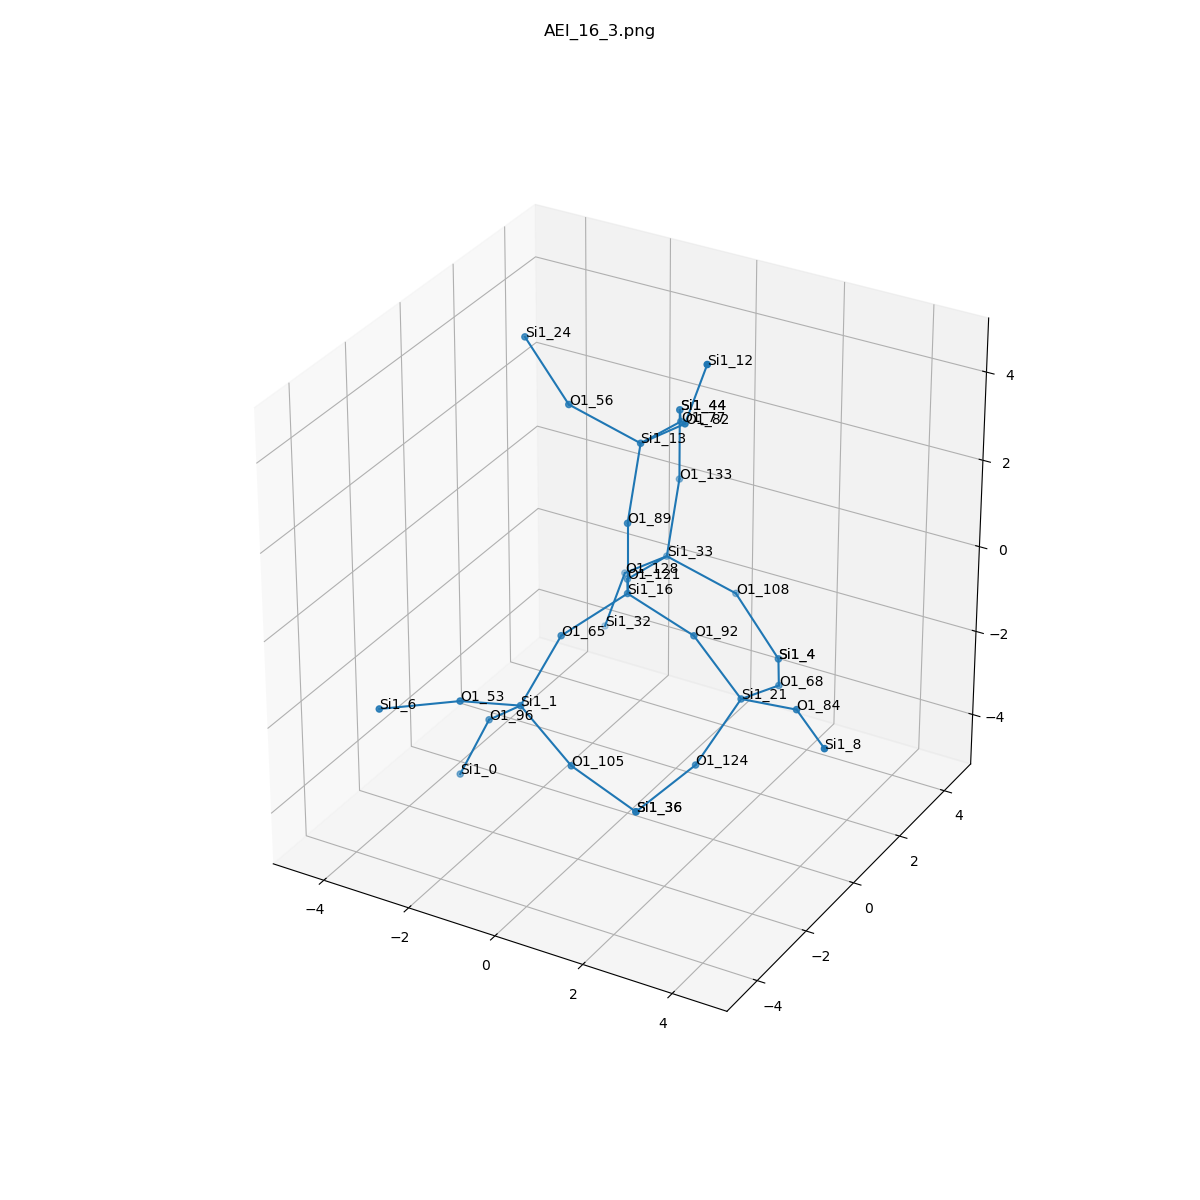

Values plotted in this chart, from the file beside it:
, neighbor_num, isite, atom, x, y, z, front_index
0, 0, 16, Si1, 0.0, 0.0, 0.0, 
1, 1, 92, O1, 1.518, -6.415414225988906e-49, -0.5354, 0.0
2, 1, 121, O1, -0.7616, 1.311, -0.5377, 0.0
3, 1, 89, O1, 0.0, 1.232595164407831e-32, 1.611, 0.0
4, 1, 65, O1, -0.7586, -1.317, -0.5318, 0.0
5, 2, 21, Si1, 2.515, 0.1565, -1.788, 1.0
6, 2, 33, Si1, -0.7481, 2.902, -0.7784, 2.0
7, 2, 13, Si1, -0.1419, 0.7604, 3.021, 3.0
8, 2, 1, Si1, -1.073, -2.381, -1.699, 4.0
9, 3, 84, O1, 3.999, -0.2902, -1.351, 5.0
10, 3, 124, O1, 2.009, -0.773, -3, 5.0
11, 3, 68, O1, 2.542, 1.694, -2.267, 5.0
12, 3, 108, O1, 0.639, 3.33, -1.478, 6.0
13, 3, 128, O1, -1.977, 3.312, -1.733, 6.0
14, 3, 133, O1, -0.89, 3.663, 0.6325, 6.0
15, 3, 56, O1, -1.529, 0.3328, 3.721, 7.0
16, 3, 77, O1, -0.1284, 2.351, 2.781, 7.0
17, 3, 82, O1, 1.087, 0.3506, 3.976, 7.0
18, 3, 53, O1, -1.624, -3.745, -1.043, 8.0
19, 3, 105, O1, 0.2721, -2.69, -2.525, 8.0
20, 3, 96, O1, -2.187, -1.775, -2.691, 8.0
21, 4, 8, Si1, 5.194, -1.368, -1.309, 9.0
22, 4, 36, Si1, 1.463, -2.204, -3.494, 10.0
23, 4, 4, Si1, 1.785, 3.08, -2.579, 11.0
24, 4, 4, Si1, 1.785, 3.08, -2.579, 12.0
25, 4, 32, Si1, -2.531, 3.439, -3.239, 13.0
26, 4, 44, Si1, -0.89, 3.663, 2.243, 14.0
27, 4, 24, Si1, -2.675, 0.5826, 4.822, 15.0
28, 4, 44, Si1, -0.89, 3.663, 2.243, 16.0
29, 4, 12, Si1, 1.641, 0.2237, 5.482, 17.0
30, 4, 6, Si1, -2.789, -4.856, -0.9954, 18.0
31, 4, 36, Si1, 1.463, -2.204, -3.494, 19.0
32, 4, 0, Si1, -2.853, -1.845, -4.155, 20.0
